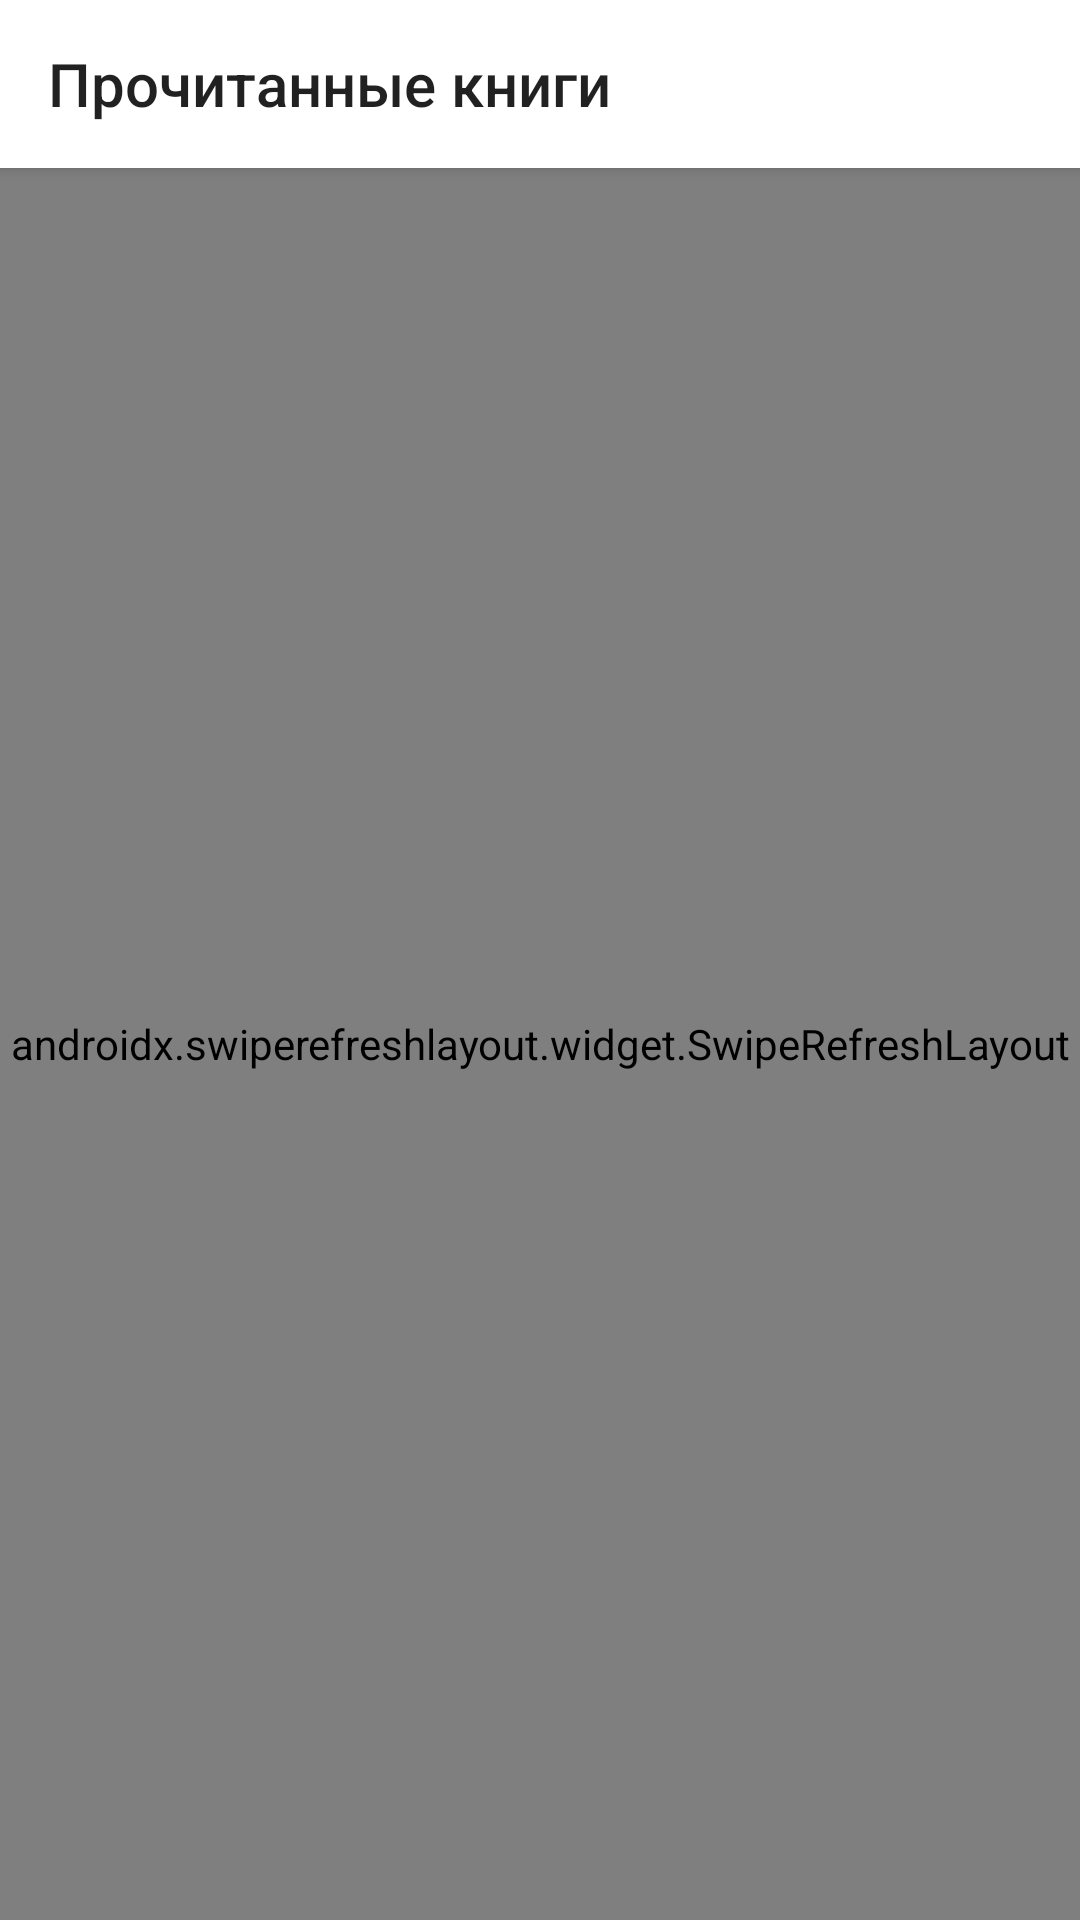

Produce the Android XML layout that renders to this screen, including the resource entries it uses.
<!-- AndroidManifest.xml: application theme Theme.KupiTest -->
<!-- res/layout/fragment_books.xml -->
<?xml version="1.0" encoding="utf-8"?>
<androidx.constraintlayout.widget.ConstraintLayout
    xmlns:android="http://schemas.android.com/apk/res/android"
    xmlns:app="http://schemas.android.com/apk/res-auto"
    xmlns:tools="http://schemas.android.com/tools"
    android:layout_width="match_parent"
    android:layout_height="match_parent">

    <Toolbar
        android:id="@+id/toolbar"
        android:layout_width="match_parent"
        android:layout_height="wrap_content"
        android:background="@color/white"
        android:elevation="3dp"
        android:navigationIcon="@drawable/ic_back"
        android:title="@string/read_books"
        app:layout_constraintTop_toTopOf="parent" />

    <androidx.swiperefreshlayout.widget.SwipeRefreshLayout
        android:id="@+id/srlSwipe"
        android:layout_width="match_parent"
        android:layout_height="0dp"
        app:layout_constraintBottom_toBottomOf="parent"
        app:layout_constraintTop_toBottomOf="@+id/toolbar">

        <com.airbnb.epoxy.EpoxyRecyclerView
            android:id="@+id/ervBooks"
            android:layout_width="match_parent"
            android:layout_height="match_parent"
            android:clipChildren="false"
            android:paddingTop="8dp"
            app:itemSpacing="8dp"
            tools:listitem="@layout/item_book" />
    </androidx.swiperefreshlayout.widget.SwipeRefreshLayout>

    <TextView
        android:id="@+id/tvNoBooks"
        android:layout_width="wrap_content"
        android:layout_height="wrap_content"
        android:visibility="gone"
        android:text="@string/no_books"
        app:layout_constraintBottom_toBottomOf="@+id/srlSwipe"
        app:layout_constraintEnd_toEndOf="@+id/srlSwipe"
        app:layout_constraintStart_toStartOf="parent"
        app:layout_constraintTop_toBottomOf="@+id/toolbar" />

</androidx.constraintlayout.widget.ConstraintLayout>
<!-- res/layout/item_book.xml (included above) -->
<?xml version="1.0" encoding="utf-8"?>
<com.google.android.material.card.MaterialCardView
    xmlns:android="http://schemas.android.com/apk/res/android"
    xmlns:app="http://schemas.android.com/apk/res-auto"
    xmlns:tools="http://schemas.android.com/tools"
    android:layout_width="match_parent"
    android:layout_height="wrap_content"
    android:layout_marginStart="8dp"
    android:layout_marginEnd="8dp"
    android:clipToPadding="true"
    app:cardBackgroundColor="@color/white"
    app:cardElevation="5dp">

    <androidx.constraintlayout.widget.ConstraintLayout
        android:layout_width="match_parent"
        android:layout_height="match_parent">

        <ImageView
            android:id="@+id/ivImage"
            android:layout_width="wrap_content"
            android:layout_height="80dp"
            android:adjustViewBounds="true"
            app:layout_constraintBottom_toBottomOf="parent"
            app:layout_constraintStart_toStartOf="parent"
            app:layout_constraintTop_toTopOf="parent"
            tools:src="@tools:sample/avatars" />

        <TextView
            android:id="@+id/tvTitle"
            android:layout_width="0dp"
            android:layout_height="wrap_content"
            android:layout_marginStart="16dp"
            android:layout_marginTop="8dp"
            android:layout_marginEnd="16dp"
            android:ellipsize="end"
            android:gravity="end"
            android:maxLines="2"
            android:textColor="@color/black"
            android:textSize="18sp"
            app:layout_constraintEnd_toEndOf="parent"
            app:layout_constraintStart_toEndOf="@+id/ivImage"
            app:layout_constraintTop_toTopOf="parent"
            tools:text="Идиот" />

        <TextView
            android:id="@+id/tvAuthors"
            android:layout_width="0dp"
            android:layout_height="wrap_content"
            android:layout_marginStart="16dp"
            android:layout_marginEnd="16dp"
            android:layout_marginBottom="8dp"
            android:ellipsize="end"
            android:gravity="end"
            android:maxLines="1"
            android:textStyle="italic"
            app:layout_constraintBottom_toBottomOf="parent"
            app:layout_constraintEnd_toEndOf="parent"
            app:layout_constraintStart_toEndOf="@+id/ivImage"
            tools:text="Фёдор Достоевский" />

    </androidx.constraintlayout.widget.ConstraintLayout>
</com.google.android.material.card.MaterialCardView>
<!-- resources referenced by this layout -->
<resources>
  <string name="no_books">Еще нет прочитанных книг</string>
  <string name="read_books">Прочитанные книги</string>
  <style name="Theme.KupiTest" parent="Theme.MaterialComponents.Light.NoActionBar">
          
          <item name="colorPrimary">@color/purple_500</item>
          <item name="colorPrimaryVariant">@color/purple_700</item>
          <item name="colorOnPrimary">@color/white</item>
          
          <item name="colorSecondary">@color/teal_200</item>
          <item name="colorSecondaryVariant">@color/teal_700</item>
          <item name="colorOnSecondary">@color/black</item>
          
          <item name="android:statusBarColor" tools:targetApi="l">?attr/colorPrimaryVariant</item>
          
      </style>
  <!-- not gathered from this repository: default colours our renderer supplied (Android Studio template values) -->
  <color name="purple_500">#FF6200EE</color>
  <color name="purple_700">#FF3700B3</color>
  <color name="teal_200">#FF03DAC5</color>
  <color name="teal_700">#FF018786</color>
  <color name="black">#FF000000</color>
  <color name="white">#FFFFFFFF</color>
</resources>
